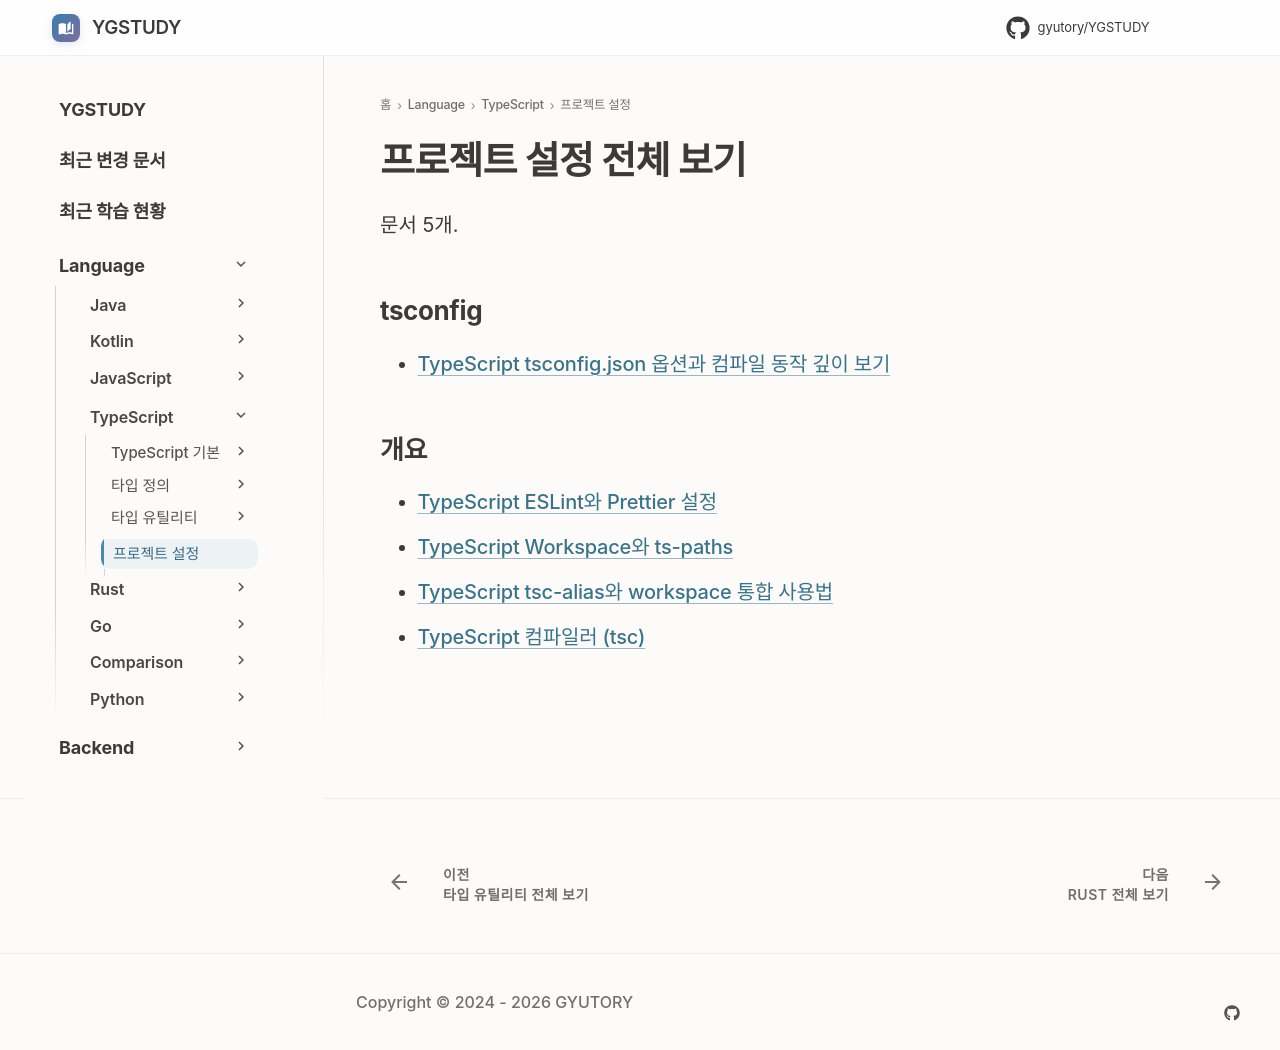

repository: GYUTORY/YGSTUDY · page: Language/TypeScript/프로젝트 설정 및 컴파일러/index.html · generator: mkdocs

---
title: 프로젝트 설정 전체 보기
tags: []
hide:
  - toc
---

<!-- AUTO-SECTION-INDEX: tools/section_index.py 가 빌드마다 다시 만든다. 직접 고치지 말 것. -->

# 프로젝트 설정 전체 보기

문서 5개.

## tsconfig

- [TypeScript tsconfig.json 옵션과 컴파일 동작 깊이 보기](tsconfig/tsconfig.md)

## 개요

- [TypeScript ESLint와 Prettier 설정](<ESLint와 Prettier.md>)
- [TypeScript Workspace와 ts-paths](<Workspace와 ts_paths.md>)
- [TypeScript tsc-alias와 workspace 통합 사용법](<tsc-alias와 workspace 함께 사용하기.md>)
- [TypeScript 컴파일러 (tsc)](tsc.md)
